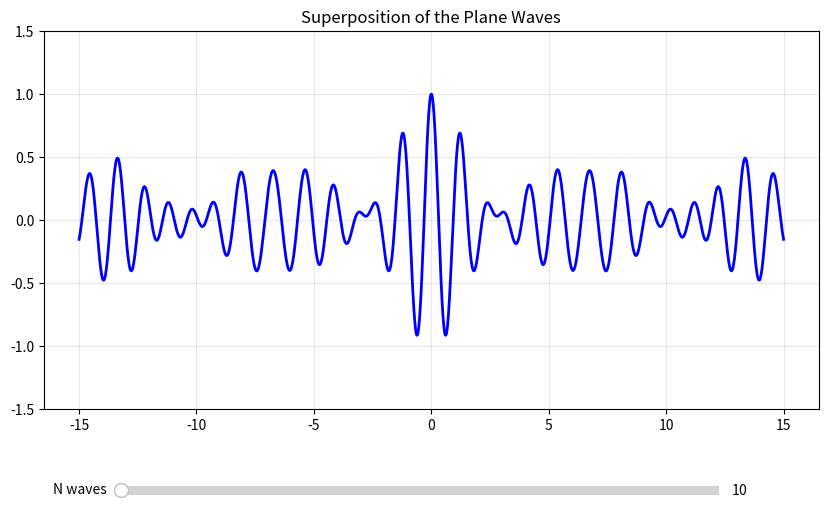

Recreate this plot in Python.
import numpy as np
import matplotlib.pyplot as plt
from matplotlib.widgets import Slider

rng = np.random.RandomState(123)
x = np.linspace(-15, 15, 1500)
k0 = 5.0
sigma_k = 0.5
sigma_A = 0.2
A_total = 1.0
wave_list = []

def ensure_waves(n):
    while len(wave_list) < n:
        k = rng.normal(k0, sigma_k)
        A = abs(rng.normal(1.0, sigma_A))
        wave_list.append((k, A))

def compute_total(n):
    n = int(n)
    ensure_waves(n)
    used = wave_list[:n]
    if not used: return np.zeros_like(x)
    
    ks = np.array([k for k, _ in used])
    As = np.array([A for _, A in used])
    
    sum_As = As.sum()
    if sum_As == 0: sum_As = 1.0
        
    As = As / sum_As * A_total
    
    psi = np.zeros_like(x, dtype=complex)
    for k, A in zip(ks, As):
        psi += A * np.exp(1j * k * x)
    return np.real(psi)

fig, ax = plt.subplots(figsize=(10, 6))
plt.subplots_adjust(bottom=0.25)

initial_n = 10
y_vals = compute_total(initial_n)
line, = ax.plot(x, y_vals, lw=2, color='blue')

ax.set_title("Superposition of the Plane Waves")
ax.set_ylim(-1.5, 1.5)
ax.grid(True, alpha=0.3)

ax_slider = plt.axes([0.2, 0.1, 0.6, 0.03], facecolor='lightgoldenrodyellow')
slider = Slider(
    ax=ax_slider,
    label='N waves',
    valmin=1,
    valmax=3000,
    valinit=initial_n,
    valstep=1
)

def update(val):
    n = slider.val
    y = compute_total(n)
    line.set_ydata(y)
    fig.canvas.draw_idle()

slider.on_changed(update)

plt.show()
